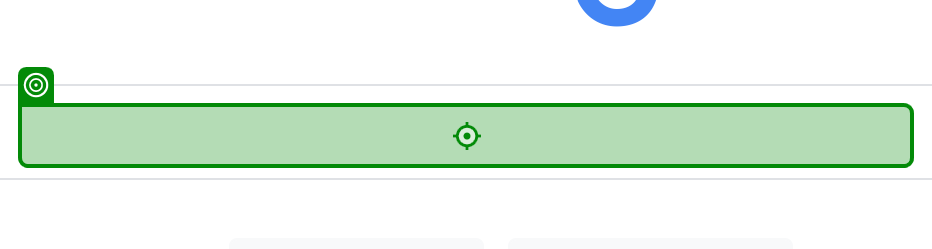
Task: gives a weather update and what to wear
Workflow: Main

Step 1: type "["what is the weather in " + CityName+" in celcius "]" into the text box in window 'Google' (chrome.exe)

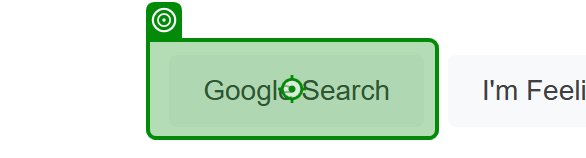
Step 2: click on 'msedge.exe Google'

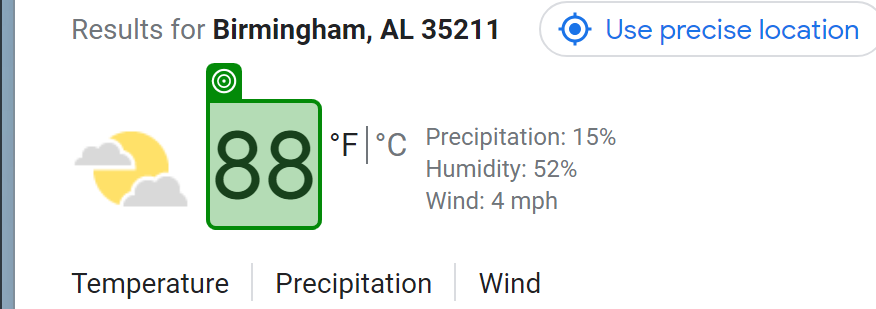
Step 3: get-text from the element 'wob_tm' in window 'weather - Google Search' (chrome.exe)

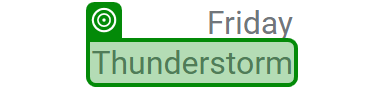
Step 4: get-text from the element 'wob_dc' in window 'what is the weather today - Google Search' (chrome.exe)
